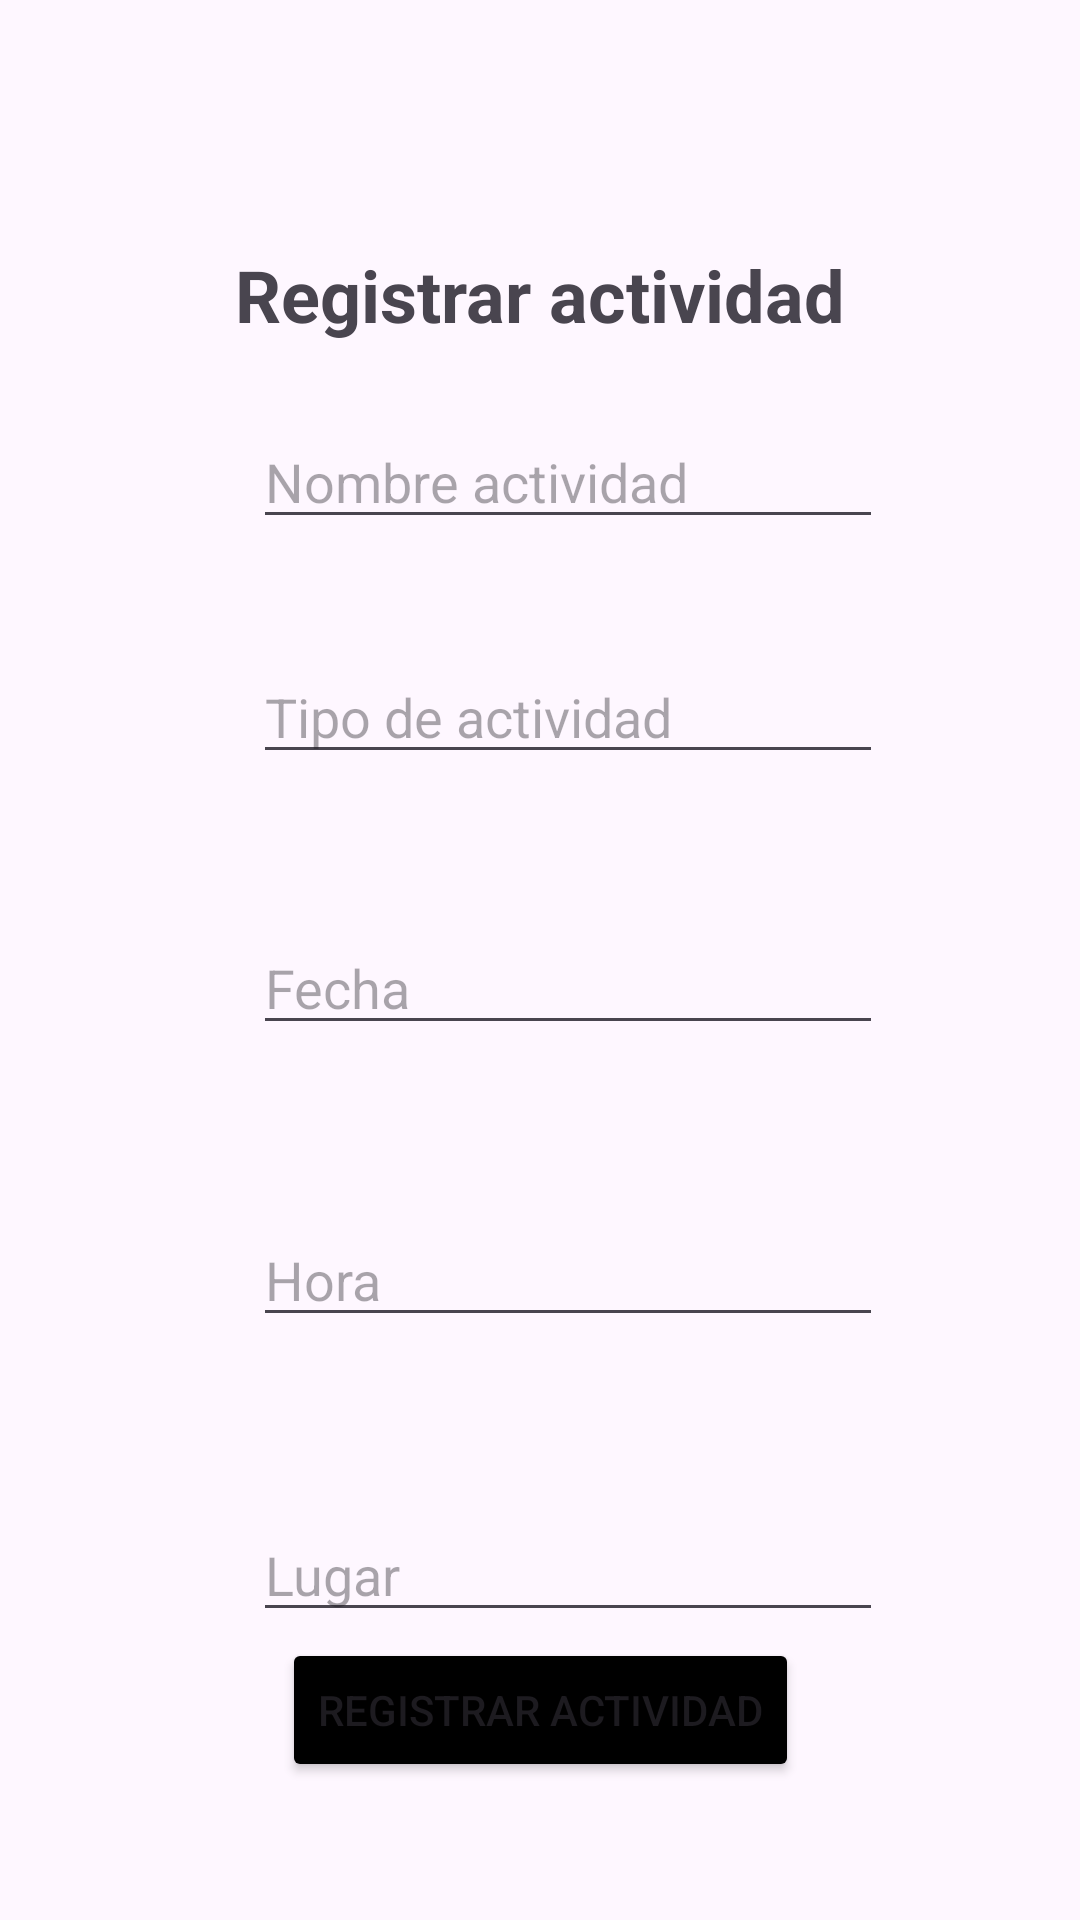

This screen was rendered from an Android layout file. Write that file and the resources it references.
<!-- AndroidManifest.xml: application theme Theme.Iot -->
<!-- res/layout/fragment_registroactividad.xml -->
<?xml version="1.0" encoding="utf-8"?>
<androidx.constraintlayout.widget.ConstraintLayout xmlns:android="http://schemas.android.com/apk/res/android"
    xmlns:app="http://schemas.android.com/apk/res-auto"
    xmlns:tools="http://schemas.android.com/tools"
    android:id="@+id/contenidoFragmentoregistro"
    android:layout_width="match_parent"
    android:layout_height="match_parent"
    tools:context=".registroactividad">

    <Button
        android:id="@+id/btnRegistrarActividad"
        android:layout_width="wrap_content"
        android:layout_height="wrap_content"
        android:layout_marginBottom="46dp"
        android:backgroundTint="@color/black"
        android:text="@string/registraractivida"
        app:layout_constraintBottom_toBottomOf="parent"
        app:layout_constraintEnd_toEndOf="parent"
        app:layout_constraintStart_toStartOf="parent" />

    <EditText
        android:id="@+id/registrolugar"
        android:layout_width="wrap_content"
        android:layout_height="wrap_content"
        android:layout_marginTop="57dp"
        android:ems="10"
        android:hint="@string/Lugar"
        android:inputType="textPostalAddress"
        app:layout_constraintStart_toStartOf="@+id/registrohora"
        app:layout_constraintTop_toBottomOf="@+id/registrohora" />

    <EditText
        android:id="@+id/registrotipoactividad"
        android:layout_width="wrap_content"
        android:layout_height="wrap_content"
        android:layout_marginTop="37dp"
        android:ems="10"
        android:hint="@string/tipoactividad"
        android:inputType="text"
        app:layout_constraintStart_toStartOf="@+id/registronombreactividad"
        app:layout_constraintTop_toBottomOf="@+id/registronombreactividad" />

    <EditText
        android:id="@+id/registrofecha"
        android:layout_width="wrap_content"
        android:layout_height="wrap_content"
        android:layout_marginTop="49dp"
        android:ems="10"
        android:hint="@string/fecha"
        android:inputType="date"
        app:layout_constraintStart_toStartOf="@+id/registrotipoactividad"
        app:layout_constraintTop_toBottomOf="@+id/registrotipoactividad" />

    <EditText
        android:id="@+id/registrohora"
        android:layout_width="wrap_content"
        android:layout_height="wrap_content"
        android:layout_marginTop="56dp"
        android:ems="10"
        android:hint="@string/hora"
        android:inputType="time"
        app:layout_constraintStart_toStartOf="@+id/registrofecha"
        app:layout_constraintTop_toBottomOf="@+id/registrofecha" />

    <TextView
        android:id="@+id/textView4"
        android:layout_width="wrap_content"
        android:layout_height="wrap_content"
        android:layout_marginTop="82dp"
        android:text="@string/registraractivida"
        android:textSize="24sp"
        android:textStyle="bold"
        app:layout_constraintEnd_toEndOf="parent"
        app:layout_constraintStart_toStartOf="parent"
        app:layout_constraintTop_toTopOf="parent" />

    <EditText
        android:id="@+id/registronombreactividad"
        android:layout_width="wrap_content"
        android:layout_height="wrap_content"
        android:layout_marginStart="6dp"
        android:layout_marginTop="24dp"
        android:ems="10"
        android:hint="@string/nombreactividad"
        android:inputType="text"
        app:layout_constraintStart_toStartOf="@+id/textView4"
        app:layout_constraintTop_toBottomOf="@+id/textView4" />

</androidx.constraintlayout.widget.ConstraintLayout>
<!-- resources referenced by this layout -->
<resources>
  <color name="black">#FF000000</color>
  <string name="Lugar">Lugar</string>
  <string name="fecha">Fecha</string>
  <string name="hora">Hora</string>
  <string name="nombreactividad">Nombre actividad</string>
  <string name="registraractivida">Registrar actividad</string>
  <string name="tipoactividad">Tipo de actividad</string>
  <style name="Theme.Iot" parent="Base.Theme.Iot" />
  <style name="Base.Theme.Iot" parent="Theme.Material3.DayNight.NoActionBar">
          
          
      </style>
</resources>
